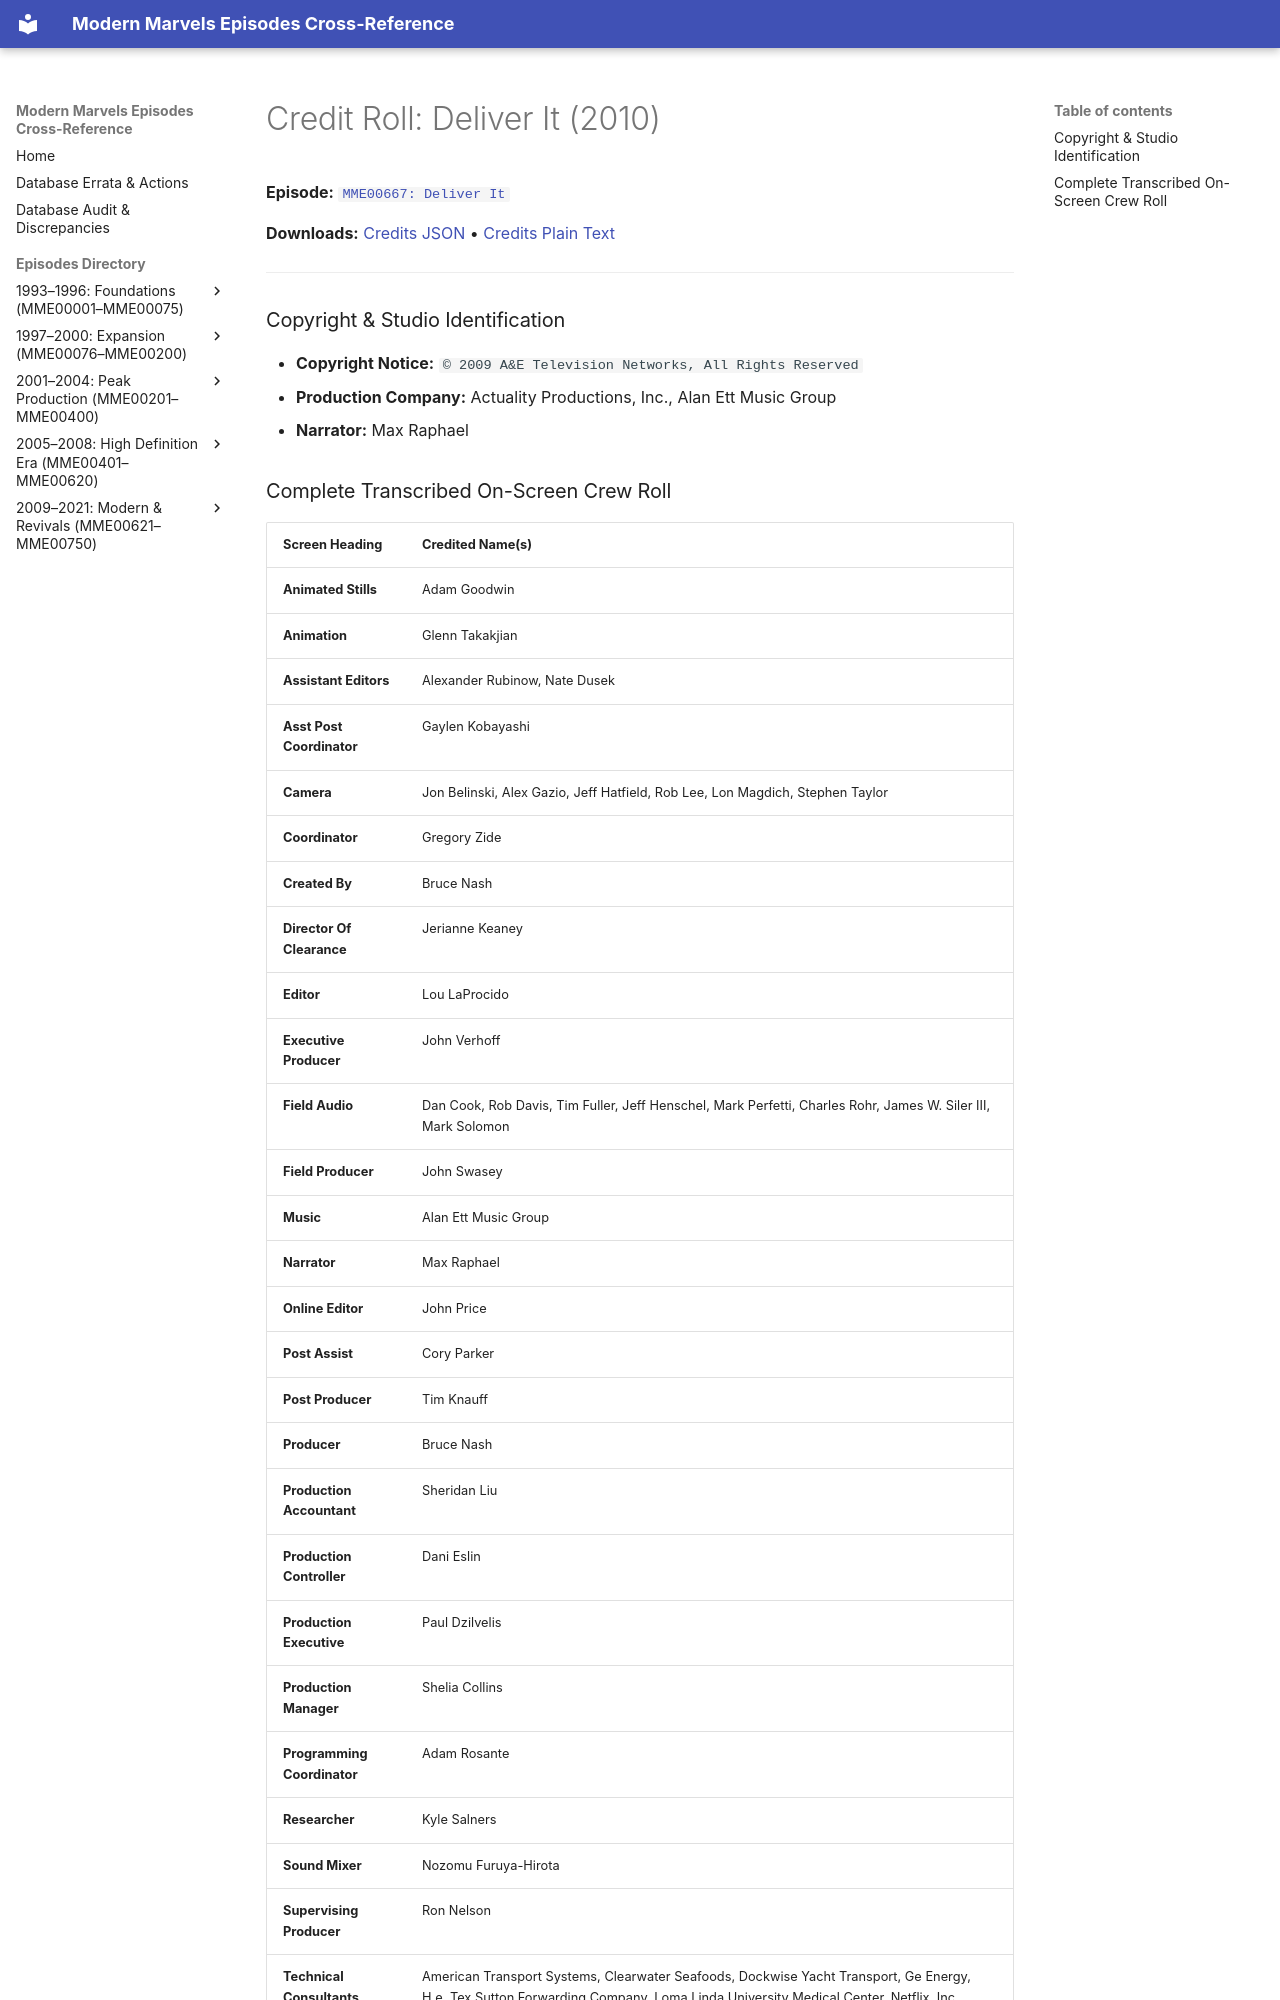

repository: ModernMarvelsFan/ModernMarvels · page: credits/MME00667-credits/index.html · generator: mkdocs

# Credit Roll: Deliver It (2010)
**Episode:** [`MME00667: Deliver It`](../episodes/MME00667.md)

**Downloads:** [Credits JSON](json/MME00667-credits.json) • [Credits Plain Text](txt/MME00667-credits.txt)

---

### Copyright & Studio Identification
* **Copyright Notice:** `© 2009 A&E Television Networks, All Rights Reserved`
* **Production Company:** Actuality Productions, Inc., Alan Ett Music Group
* **Narrator:** Max Raphael
